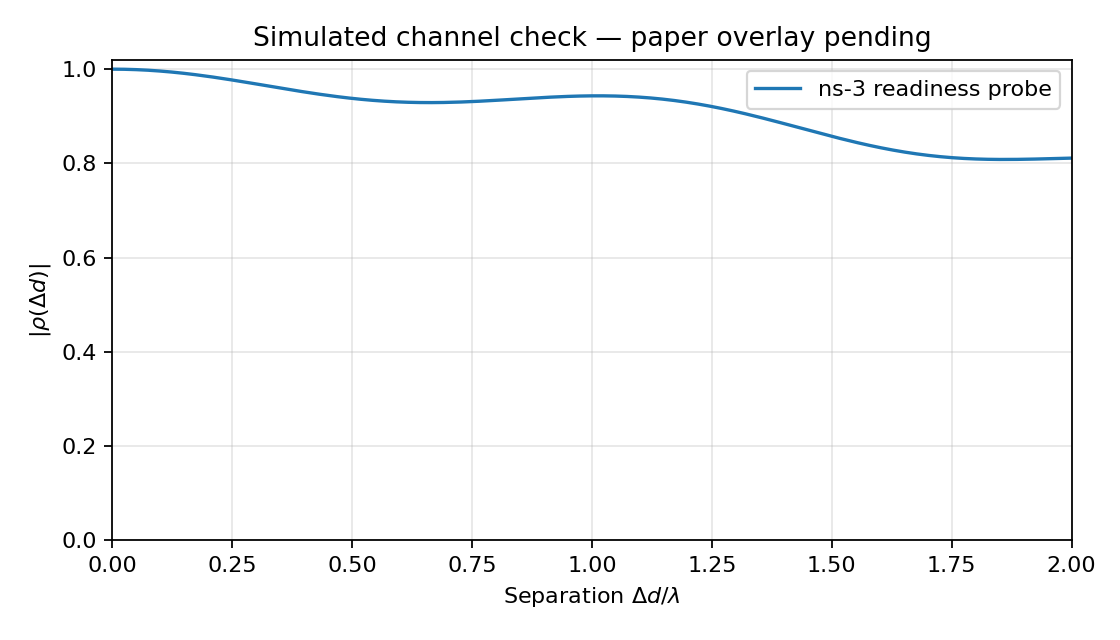

The data file committed next to this chart (first rows):
seed, run, nlos, lag_samples, distance_m, distance_lambda, pairs, rho_real, rho_imag, abs_rho
20261109, 1, 0, 0, 0, 0, 257, 1, 0, 1
20261109, 1, 0, 1, 0.001, 0.01233, 256, 0.9934, -0.1145, 0.9999
20261109, 1, 0, 2, 0.002, 0.02467, 255, 0.9736, -0.2273, 0.9997
20261109, 1, 0, 3, 0.003, 0.037, 254, 0.9408, -0.3372, 0.9994
20261109, 1, 0, 4, 0.004, 0.04933, 253, 0.8957, -0.4425, 0.999
20261109, 1, 0, 5, 0.005, 0.06167, 252, 0.8386, -0.5419, 0.9984
20261109, 1, 0, 6, 0.006, 0.074, 251, 0.7705, -0.634, 0.9978
20261109, 1, 0, 7, 0.007, 0.08633, 250, 0.6921, -0.7176, 0.997
20261109, 1, 0, 8, 0.008, 0.09867, 249, 0.6046, -0.7915, 0.996
20261109, 1, 0, 9, 0.009, 0.111, 248, 0.5092, -0.8548, 0.995
20261109, 1, 0, 10, 0.01, 0.1233, 247, 0.4072, -0.9067, 0.9939
20261109, 1, 0, 11, 0.011, 0.1357, 246, 0.2998, -0.9463, 0.9926
20261109, 1, 0, 12, 0.012, 0.148, 245, 0.1886, -0.9732, 0.9913
20261109, 1, 0, 13, 0.013, 0.1603, 244, 0.07516, -0.987, 0.9898
20261109, 1, 0, 14, 0.014, 0.1727, 243, -0.03908, -0.9875, 0.9883
20261109, 1, 0, 15, 0.015, 0.185, 242, -0.1525, -0.9748, 0.9867
20261109, 1, 0, 16, 0.016, 0.1973, 241, -0.2637, -0.949, 0.985
20261109, 1, 0, 17, 0.017, 0.2097, 240, -0.371, -0.9105, 0.9832
20261109, 1, 0, 18, 0.018, 0.222, 239, -0.473, -0.8598, 0.9813
20261109, 1, 0, 19, 0.019, 0.2343, 238, -0.5684, -0.7977, 0.9794
20261109, 1, 0, 20, 0.02, 0.2467, 237, -0.6557, -0.7249, 0.9775
20261109, 1, 0, 21, 0.021, 0.259, 236, -0.734, -0.6425, 0.9755
20261109, 1, 0, 22, 0.022, 0.2713, 235, -0.802, -0.5517, 0.9734
20261109, 1, 0, 23, 0.023, 0.2837, 234, -0.8589, -0.4536, 0.9713
20261109, 1, 0, 24, 0.024, 0.296, 233, -0.904, -0.3497, 0.9692
20261109, 1, 0, 25, 0.025, 0.3083, 232, -0.9365, -0.2413, 0.9671
20261109, 1, 0, 26, 0.026, 0.3207, 231, -0.9562, -0.13, 0.965
20261109, 1, 0, 27, 0.027, 0.333, 230, -0.9627, -0.01732, 0.9629
20261109, 1, 0, 28, 0.028, 0.3453, 229, -0.956, 0.09524, 0.9607
20261109, 1, 0, 29, 0.029, 0.3577, 228, -0.9362, 0.2061, 0.9586
20261109, 1, 0, 30, 0.03, 0.37, 227, -0.9036, 0.3138, 0.9566
20261109, 1, 0, 31, 0.031, 0.3823, 226, -0.8587, 0.4167, 0.9545
20261109, 1, 0, 32, 0.032, 0.3947, 225, -0.8022, 0.5136, 0.9525
20261109, 1, 0, 33, 0.033, 0.407, 224, -0.7347, 0.6031, 0.9506
20261109, 1, 0, 34, 0.034, 0.4193, 223, -0.6574, 0.684, 0.9486
20261109, 1, 0, 35, 0.035, 0.4317, 222, -0.5712, 0.7551, 0.9468
20261109, 1, 0, 36, 0.036, 0.444, 221, -0.4773, 0.8156, 0.945
20261109, 1, 0, 37, 0.037, 0.4563, 220, -0.3772, 0.8646, 0.9433
20261109, 1, 0, 38, 0.038, 0.4687, 219, -0.2722, 0.9015, 0.9417
20261109, 1, 0, 39, 0.039, 0.481, 218, -0.1637, 0.9258, 0.9401
20261109, 1, 0, 40, 0.04, 0.4933, 217, -0.05321, 0.9372, 0.9387
20261109, 1, 0, 41, 0.041, 0.5057, 216, 0.05768, 0.9356, 0.9373
20261109, 1, 0, 42, 0.042, 0.518, 215, 0.1675, 0.921, 0.9361
20261109, 1, 0, 43, 0.043, 0.5303, 214, 0.2747, 0.8936, 0.9349
20261109, 1, 0, 44, 0.044, 0.5427, 213, 0.3778, 0.854, 0.9338
20261109, 1, 0, 45, 0.045, 0.555, 212, 0.4755, 0.8026, 0.9329
20261109, 1, 0, 46, 0.046, 0.5673, 211, 0.5663, 0.7402, 0.932
20261109, 1, 0, 47, 0.047, 0.5797, 210, 0.6492, 0.6677, 0.9313
20261109, 1, 0, 48, 0.048, 0.592, 209, 0.7229, 0.5861, 0.9306
20261109, 1, 0, 49, 0.049, 0.6043, 208, 0.7865, 0.4965, 0.9301
20261109, 1, 0, 50, 0.05, 0.6167, 207, 0.8391, 0.4002, 0.9297
20261109, 1, 0, 51, 0.051, 0.629, 206, 0.8801, 0.2986, 0.9294
20261109, 1, 0, 52, 0.052, 0.6413, 205, 0.9089, 0.1929, 0.9292
20261109, 1, 0, 53, 0.053, 0.6537, 204, 0.9252, 0.08471, 0.9291
20261109, 1, 0, 54, 0.054, 0.666, 203, 0.9287, -0.02456, 0.929
20261109, 1, 0, 55, 0.055, 0.6783, 202, 0.9195, -0.1334, 0.9291
20261109, 1, 0, 56, 0.056, 0.6907, 201, 0.8977, -0.2403, 0.9293
20261109, 1, 0, 57, 0.057, 0.703, 200, 0.8636, -0.3439, 0.9296
20261109, 1, 0, 58, 0.058, 0.7153, 199, 0.8177, -0.4428, 0.9299
20261109, 1, 0, 59, 0.059, 0.7277, 198, 0.7607, -0.5356, 0.9303
... 103 more rows
